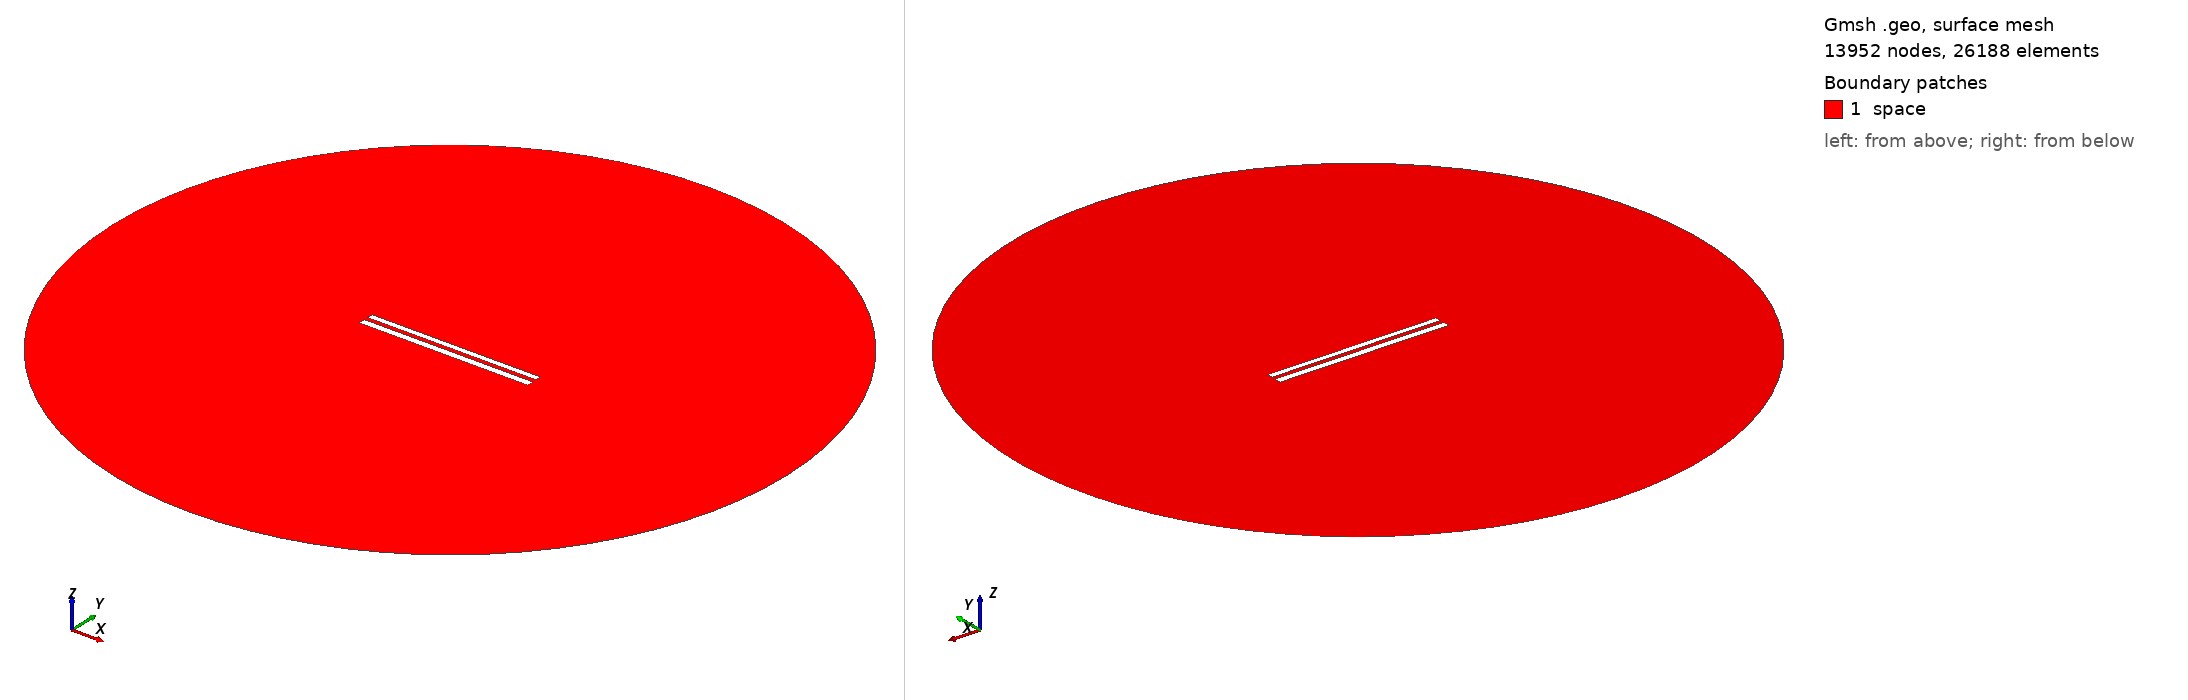

Gmsh geometry script, surface-meshed: 13952 nodes, 26188 surface elements. Boundary patches (legend numbers): 1 space. Left view from above one corner, right view from below the opposite corner. Legend entries are the model's physical surfaces. The drawing asked Gmsh for element sizes between 1% and 20% of the model's largest extent; the script's own settings can give other sizes.

=== 9063.geo (drawn) ===
//---------------------------------------
// Geometry kernel
//---------------------------------------

SetFactory("OpenCASCADE");



//---------------------------------------
// Parameters of the geometry
//---------------------------------------

// Overetch of the upper plate
overetch = 0.25;

// Distance between the plates
distance = 2.5;

// Discretization over the x axis (for the deformation)
nx = 50; 

// Length of the plate
L = 100 - overetch; 

// Number of modes
n = 4; 

// 1st mode coefficient
coeff(1) = 0.0;
beta(1) = 0.596864 * 3.1415926535 / L;

// 2nd mode coefficient
coeff(2) = 0.0;
beta(2) = 1.49418 * 3.1415926535 / L;

// 3rd mode coefficient
coeff(3) = 0.0;
beta(3) = 2.50025 * 3.1415926535 / L;

// 4th mode coefficient
coeff(4) = 0.0;
beta(4) = 3.49999 * 3.1415926535 / L;



//---------------------------------------
// Upper plate (deformed rectangle)
//---------------------------------------

// Coordiantes of the upper plate
xmin = -50;
xmax = 50 - overetch;

// Height of the upper plate
yheight = 4 - 2 * overetch;

// Indexes of the points
UpperID[] = {};
LowerID[] = {};
LeftID[] = {};
RightID[] = {};

// Point index
p = 1;

// Horizontal edges
For i In {1:nx}
    x = xmin + (i-1)*(xmax - xmin)/(nx-1);

    y_bottom = distance / 2 + overetch;
    For j In {1:n}
        C = (Cosh(beta(j)*L) + Cos(beta(j)*L)) / (Sinh(beta(j)*L) + Sin(beta(j)*L));
        y_bottom  = y_bottom + coeff(j) * (Cosh(beta(j)*(x+50)) - Cos(beta(j)*(x+50)) - C * (Sinh(beta(j)*(x+50)) - Sin(beta(j)*(x+50))));
    EndFor

    y_top = y_bottom + yheight;

    Point(p) = {x, y_top, 0, 1.0};
    UpperID[i] = p;
    p = p + 1;

    Point(p) = {x, y_bottom, 0, 1.0};
    LowerID[i] = p;
    p = p + 1;
EndFor

// Create point lists
UpperPts[] = {}; LowerPts[] = {};
For i In {1:nx}
  UpperPts[] += {UpperID[i]};
  LowerPts[] += {LowerID[i]};
EndFor

// Build splines
Spline(1) = {UpperPts[]};
Spline(2) = {LowerPts[]};
Line(3) = {LowerPts[nx-1], UpperPts[nx-1]};
Line(4) = {LowerPts[0], UpperPts[0]};

// Build the plane surface
Curve Loop(1) = {2, 3, -1, -4};
Plane Surface(1) = {1};



//---------------------------------------
// Lower plate (rectangle)
//---------------------------------------

// Vertices
Point(1001) = {-50, -1, 0, 1.0};
Point(1002) = { 50, -1, 0, 1.0};
Point(1003) = { 50,  -5, 0, 1.0};
Point(1004) = {-50,  -5, 0, 1.0};

// Edges
Line(5) = {1001, 1002};
Line(6) = {1002, 1003};
Line(7) = {1003, 1004};
Line(8) = {1004, 1001};

// Plane surface
Line Loop(2) = {5, 6, 7, 8};
Plane Surface(2) = {2}; 



//---------------------------------------
// Outer (fictious) boundary
//---------------------------------------

// Points
Point(1005) = {0, 0, 0};       // Center
Point(1006) = {200, 0, 0};     // Start point
Point(1007) = {0, 200, 0};     // 90 degrees
Point(1008) = {-200, 0, 0};    // 180 degrees
Point(1009) = {0, -200, 0};    // 270 degrees

// Circle arcs (each needs start, center, end)
Circle(9) = {1006, 1005, 1007};
Circle(10) = {1007, 1005, 1008};
Circle(11) = {1008, 1005, 1009};
Circle(12) = {1009, 1005, 1006};

// Plane surface for the entire domain
Curve Loop(3) = {9, 10, 11, 12};
Surface(3) = {3};

// Subtract the plates from the whole domain to obtain the actual domain where we want to solve the equations
BooleanDifference{ Surface{3}; Delete; }{ Surface{1}; Surface{2}; Delete; }




//---------------------------------------
// Transfinite Lines/Curves
//---------------------------------------

// Set the number of points on the boundaries
r = 7;

// Plates
Transfinite Curve {1, 2} = 50*r Using Progression 1;
Transfinite Curve {3, 4} = 2*r Using Progression 1;
Transfinite Line {5, 7} = 50*r Using Progression 1;
Transfinite Line {6, 8} = 2*r Using Progression 1;

// Outer boundary
Transfinite Line {9, 10, 11, 12} = 20 Using Progression 1;



//---------------------------------------
// Physical groups
//---------------------------------------                

// Physical curves (boundaries)
Physical Line("force_segment", 10) = {2};
Physical Line("upper_plate", 11) = {1, 3, 4};
Physical Line("lower_plate", 12) = {5, 6, 7, 8};
Physical Line("boundary", 20) = {9, 10, 11, 12};

// Physical Surfaces
Physical Surface("space", 30) = {3};



//---------------------------------------
// 6. Generate the Mesh
//---------------------------------------

// 2D mesh generation
Mesh 2;
